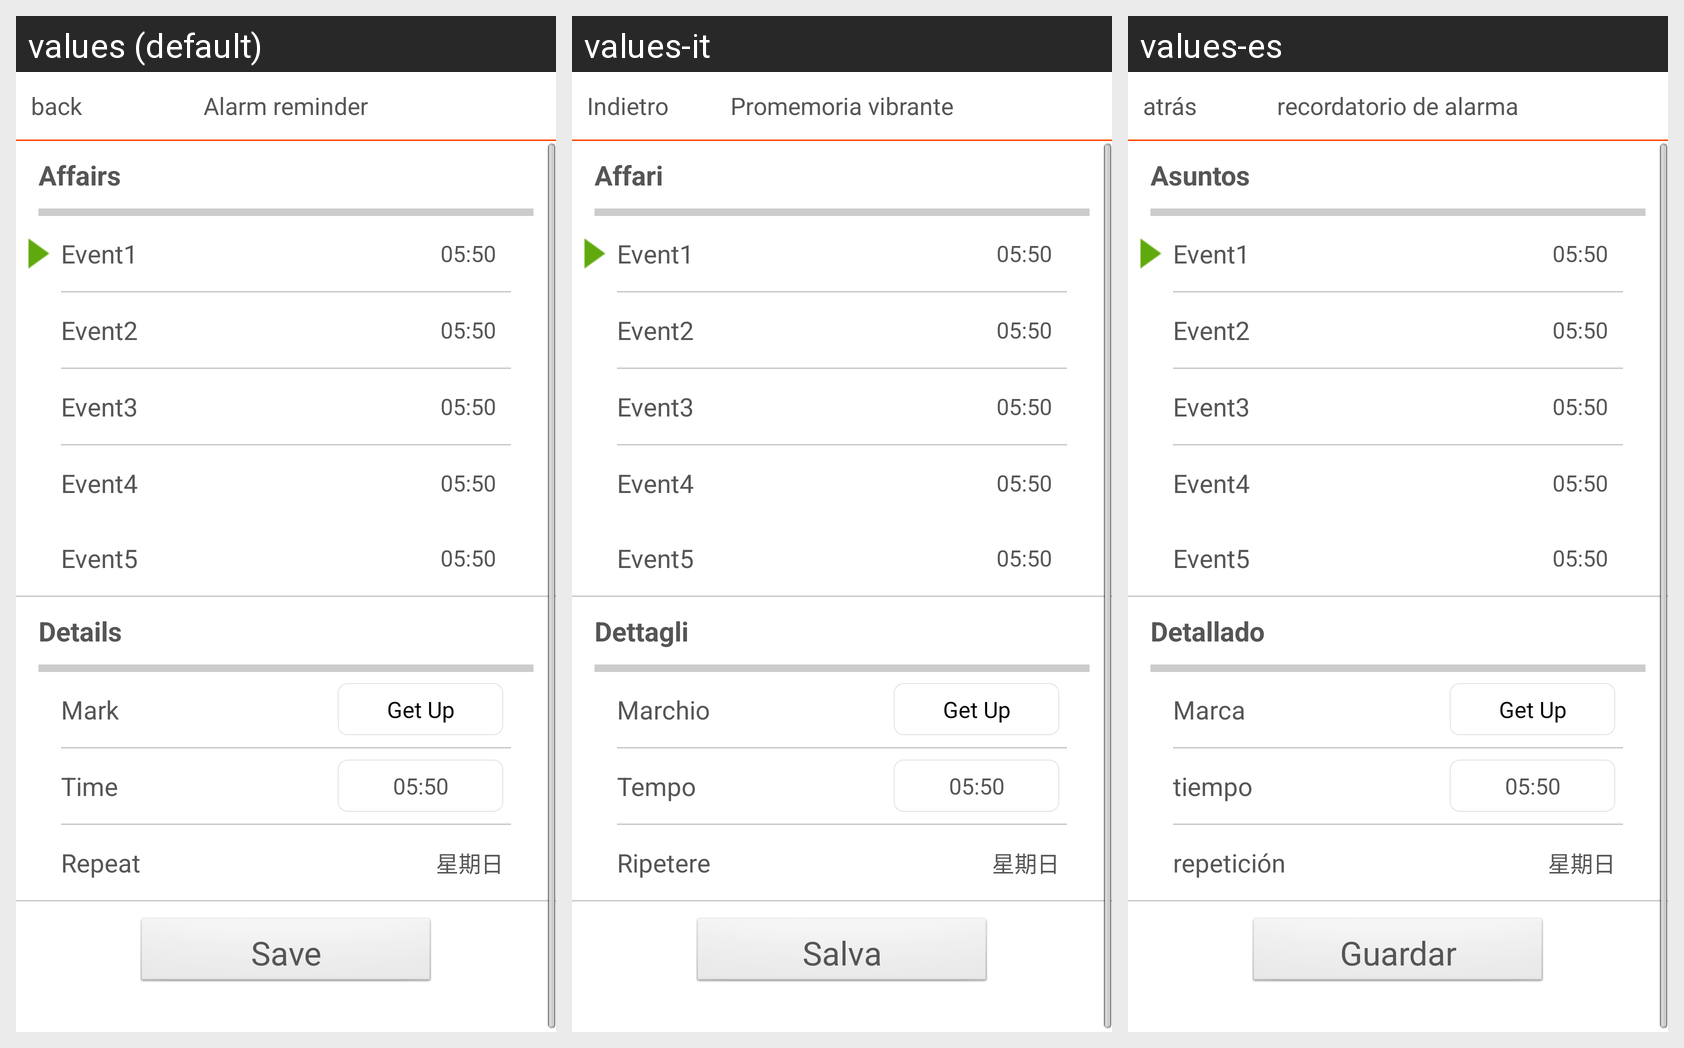

Translations of the strings shown on this Android screen, per locale in the grid:
Android screen res/layout/activity_settings_alarm.xml rendered under 3 locales, left to right: values (default), values-it, values-es. Device: Nexus 5 (rendered at 1080×1920; each locale shown at half size, 540×960, under a caption strip naming it); theme android:Theme.NoTitleBar.
Other locales in the repository, not shown: values-de, values-fr, values-zh.
Strings drawn on this screen, with the default value and each locale's value (text and hints the layout hard-codes, and strings that could not be matched under every locale, appear in the picture but are not listed):

back
  values: back
  values-it: Indietro
  values-es: atrás

clock_title
  values: Alarm reminder
  values-it: Promemoria vibrante
  values-es: recordatorio de alarma

event
  values: Affairs
  values-it: Affari
  values-es: Asuntos

Detailed
  values: Details
  values-it: Dettagli
  values-es: Detallado

mark
  values: Mark
  values-it: Marchio
  values-es: Marca

time
  values: Time
  values-it: Tempo
  values-es: tiempo

repeat
  values: Repeat
  values-it: Ripetere
  values-es: repetición

save
  values: Save
  values-it: Salva
  values-es: Guardar
